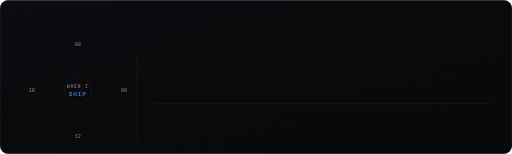
t = 0.00 s
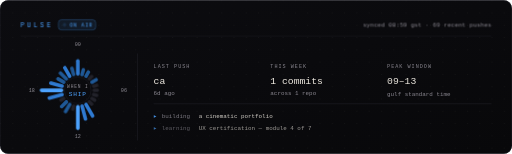
t = 0.96 s
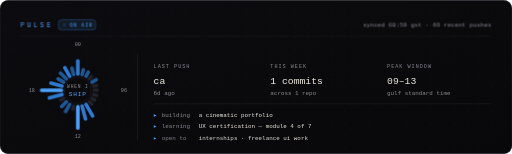
t = 1.18 s
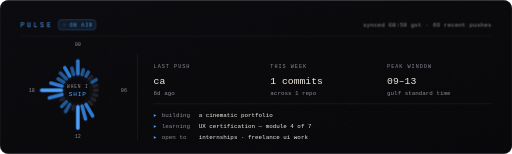
t = 1.40 s
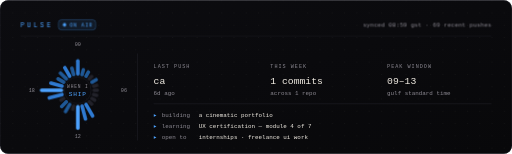
t = 1.62 s
t = 2.20 s: frame unchanged from t = 1.62 s, image omitted

The animated SVG that drew these frames (rendered in a browser with its animation timeline set to each time). Animation: 3 CSS @keyframes rules; one cycle of 2.56 s, repeats indefinitely.

<svg xmlns="http://www.w3.org/2000/svg" viewBox="0 0 1000 300" width="1000" height="300" role="img" aria-label="Commit rhythm and recent activity — last push 6d ago, 1 commits this week">
<defs>
  <linearGradient id="bg" x1="0" y1="0" x2="1" y2="1"><stop offset="0" stop-color="#0c0c10"/><stop offset="1" stop-color="#08080a"/></linearGradient>
  <pattern id="dots" width="24" height="24" patternUnits="userSpaceOnUse"><circle cx="1" cy="1" r="1" fill="#f2ede4" fill-opacity="0.05"/></pattern>
  <style>
    .mono{font-family:ui-monospace,SFMono-Regular,"SF Mono",Menlo,Consolas,"Liberation Mono",monospace}
    .bone{fill:#f2ede4}.accent{fill:#4da3ff}.dim{fill:#8d8a93}
    .hd,.col{opacity:0;animation:up .55s cubic-bezier(.16,.9,.2,1) both}
    @keyframes up{0%{opacity:0;transform:translateY(9px)}100%{opacity:1;transform:translateY(0)}}
    .hd{animation-delay:.05s}
    .bar{opacity:0;transform-box:fill-box;transform-origin:center;animation:grow .5s cubic-bezier(.2,1.2,.4,1) both}
    @keyframes grow{0%{opacity:0;transform:scale(.2)}100%{opacity:1;transform:scale(1)}}
    .live{animation:bl 1.6s steps(1,end) infinite}
    @keyframes bl{0%,55%{opacity:1}55.01%,100%{opacity:.15}}
    @media (prefers-reduced-motion: reduce){
      .hd,.col,.bar{animation:none!important;opacity:1;transform:none}.live{animation:none}
    }
  </style>
</defs>
<rect width="1000" height="300" rx="16" fill="url(#bg)"/>
<rect width="1000" height="300" rx="16" fill="url(#dots)"/>
<rect x="0.5" y="0.5" width="999" height="299" rx="16" fill="none" stroke="#22222a"/>

<g class="hd">
  <text class="mono accent" x="40" y="52" font-size="13" letter-spacing="5">PULSE</text>
  <rect x="114" y="38" width="73" height="20" rx="6" fill="#4da3ff" fill-opacity="0.10" stroke="#4da3ff" stroke-opacity="0.45"/>
  <circle class="live" cx="126" cy="48" r="3.4" fill="#4da3ff"/>
  <text class="mono accent" x="136" y="52" font-size="10" letter-spacing="1.6">ON AIR</text>
  <text class="mono dim" x="960" y="52" font-size="12" text-anchor="end">synced 08:59 gst &#183; 69 recent pushes</text>
  <rect x="40" y="70" width="920" height="1" fill="#22222a"/>
</g>

<circle cx="152" cy="176" r="26" fill="none" stroke="#22222a"/>
<line class="bar" x1="152.0" y1="144.0" x2="152.0" y2="118.4" stroke="#2f7ad1" stroke-width="7" stroke-linecap="round" style="animation-delay:0.25s"/><line class="bar" x1="160.3" y1="145.1" x2="162.7" y2="136.1" stroke="#1f5896" stroke-width="7" stroke-linecap="round" style="animation-delay:0.27s"/><line class="bar" x1="168.0" y1="148.3" x2="172.6" y2="140.3" stroke="#1f5896" stroke-width="7" stroke-linecap="round" style="animation-delay:0.29s"/><line class="bar" x1="174.6" y1="153.4" x2="178.9" y2="149.1" stroke="#22222a" stroke-width="7" stroke-linecap="round" style="animation-delay:0.32s"/><line class="bar" x1="179.7" y1="160.0" x2="187.7" y2="155.4" stroke="#1f5896" stroke-width="7" stroke-linecap="round" style="animation-delay:0.34s"/><line class="bar" x1="182.9" y1="167.7" x2="188.7" y2="166.2" stroke="#22222a" stroke-width="7" stroke-linecap="round" style="animation-delay:0.36s"/><line class="bar" x1="184.0" y1="176.0" x2="190.0" y2="176.0" stroke="#22222a" stroke-width="7" stroke-linecap="round" style="animation-delay:0.38s"/><line class="bar" x1="182.9" y1="184.3" x2="188.7" y2="185.8" stroke="#22222a" stroke-width="7" stroke-linecap="round" style="animation-delay:0.40s"/><line class="bar" x1="179.7" y1="192.0" x2="184.9" y2="195.0" stroke="#22222a" stroke-width="7" stroke-linecap="round" style="animation-delay:0.43s"/><line class="bar" x1="174.6" y1="198.6" x2="178.9" y2="202.9" stroke="#22222a" stroke-width="7" stroke-linecap="round" style="animation-delay:0.45s"/><line class="bar" x1="168.0" y1="203.7" x2="180.8" y2="225.9" stroke="#2f7ad1" stroke-width="7" stroke-linecap="round" style="animation-delay:0.47s"/><line class="bar" x1="160.3" y1="206.9" x2="166.9" y2="231.7" stroke="#2f7ad1" stroke-width="7" stroke-linecap="round" style="animation-delay:0.49s"/><line class="bar" x1="152.0" y1="208.0" x2="152.0" y2="250.0" stroke="#4da3ff" stroke-width="7" stroke-linecap="round" style="animation-delay:0.51s"/><line class="bar" x1="143.7" y1="206.9" x2="142.2" y2="212.7" stroke="#22222a" stroke-width="7" stroke-linecap="round" style="animation-delay:0.54s"/><line class="bar" x1="136.0" y1="203.7" x2="128.1" y2="217.4" stroke="#1f5896" stroke-width="7" stroke-linecap="round" style="animation-delay:0.56s"/><line class="bar" x1="129.4" y1="198.6" x2="120.5" y2="207.5" stroke="#1f5896" stroke-width="7" stroke-linecap="round" style="animation-delay:0.58s"/><line class="bar" x1="124.3" y1="192.0" x2="119.1" y2="195.0" stroke="#22222a" stroke-width="7" stroke-linecap="round" style="animation-delay:0.60s"/><line class="bar" x1="121.1" y1="184.3" x2="96.3" y2="190.9" stroke="#2f7ad1" stroke-width="7" stroke-linecap="round" style="animation-delay:0.62s"/><line class="bar" x1="120.0" y1="176.0" x2="81.3" y2="176.0" stroke="#4da3ff" stroke-width="7" stroke-linecap="round" style="animation-delay:0.65s"/><line class="bar" x1="121.1" y1="167.7" x2="99.5" y2="161.9" stroke="#2f7ad1" stroke-width="7" stroke-linecap="round" style="animation-delay:0.67s"/><line class="bar" x1="124.3" y1="160.0" x2="113.4" y2="153.7" stroke="#1f5896" stroke-width="7" stroke-linecap="round" style="animation-delay:0.69s"/><line class="bar" x1="129.4" y1="153.4" x2="118.2" y2="142.2" stroke="#1f5896" stroke-width="7" stroke-linecap="round" style="animation-delay:0.71s"/><line class="bar" x1="136.0" y1="148.3" x2="126.5" y2="131.8" stroke="#2f7ad1" stroke-width="7" stroke-linecap="round" style="animation-delay:0.73s"/><line class="bar" x1="143.7" y1="145.1" x2="140.5" y2="133.0" stroke="#1f5896" stroke-width="7" stroke-linecap="round" style="animation-delay:0.76s"/><text class="mono dim" x="152.0" y="90.0" font-size="10" text-anchor="middle">00</text><text class="mono dim" x="242.0" y="180.0" font-size="10" text-anchor="middle">06</text><text class="mono dim" x="152.0" y="270.0" font-size="10" text-anchor="middle">12</text><text class="mono dim" x="62.0" y="180.0" font-size="10" text-anchor="middle">18</text>
<text class="mono dim" x="152" y="172" font-size="9" letter-spacing="1.6" text-anchor="middle">WHEN I</text>
<text class="mono accent" x="152" y="188" font-size="12" letter-spacing="1.6" text-anchor="middle">SHIP</text>

<rect x="268" y="104" width="1" height="170" fill="#22222a"/>
<g class="col" style="animation-delay:0.45s"><text class="mono dim" x="300" y="132" font-size="10" letter-spacing="2">LAST PUSH</text><text class="mono bone" x="300" y="164" font-size="19">ca</text><text class="mono dim" x="300" y="186" font-size="11.5">6d ago</text></g><g class="col" style="animation-delay:0.55s"><text class="mono dim" x="528" y="132" font-size="10" letter-spacing="2">THIS WEEK</text><text class="mono bone" x="528" y="164" font-size="19">1 commits</text><text class="mono dim" x="528" y="186" font-size="11.5">across 1 repo</text></g><g class="col" style="animation-delay:0.65s"><text class="mono dim" x="756" y="132" font-size="10" letter-spacing="2">PEAK WINDOW</text><text class="mono bone" x="756" y="164" font-size="19">09–13</text><text class="mono dim" x="756" y="186" font-size="11.5">gulf standard time</text></g>
<rect x="300" y="202" width="660" height="1" fill="#22222a"/>
<g class="col" style="animation-delay:0.80s"><text class="mono accent" x="300" y="228" font-size="11.5">&#9656;</text><text class="mono dim" x="316" y="228" font-size="11.5">building</text><text class="mono bone" x="388" y="228" font-size="11.5">a cinematic portfolio</text></g><g class="col" style="animation-delay:0.88s"><text class="mono accent" x="300" y="250" font-size="11.5">&#9656;</text><text class="mono dim" x="316" y="250" font-size="11.5">learning</text><text class="mono bone" x="388" y="250" font-size="11.5">UX certification — module 4 of 7</text></g><g class="col" style="animation-delay:0.96s"><text class="mono accent" x="300" y="272" font-size="11.5">&#9656;</text><text class="mono dim" x="316" y="272" font-size="11.5">open to</text><text class="mono bone" x="388" y="272" font-size="11.5">internships · freelance ui work</text></g>
</svg>
